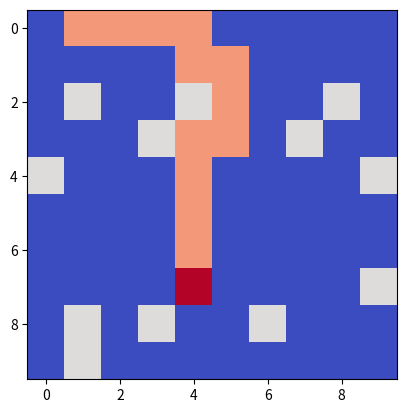

The script that saved this image:
"""
RedPlanet-Pathfinder: Autonomous Rover Obstacle Avoidance Simulator
Author: Jolanta Antonovic
Description: An autonomous pathfinding simulation representing a Mars Rover 
             navigating grid-based terrain using Manhattan Distance-based 
             heuristics to bypass obstacles and reach a scientific target.
"""

import matplotlib.pyplot as plt
import numpy as np
import random

def manhattan_distance(point_a, point_b):
    """
    Calculates the Manhattan Distance between two points on a 2D grid.
    This acts as the heuristic for the rover's decision-making process.
    
    Parameters:
        point_a (tuple): (x, y) coordinates of the starting point.
        point_b (tuple): (x, y) coordinates of the destination point.
        
    Returns:
        int: The total grid steps required to move from point_a to point_b.
    """

    x1, y1 = point_a
    x2, y2 = point_b
    distance = abs(x1 - x2) + abs(y1 - y2)
    return distance

def main():
    # Initialize a 10x10 grid with zeros (0 represents open traversable space)
    matrix = np.zeros((10, 10))
    current_position = (0, 0)

    # Generate a random target position and ensure it does not overlap with the start point
    target_coordinate = (random.randint(0, 9), random.randint(0, 9))
    while (0, 0) == target_coordinate:
        target_coordinate = (random.randint(0, 9), random.randint(0, 9))

    # Generate 12 random obstacle (boulder) coordinates with overlap protection
    boulders = []
    for boulder in range(12):
        boulder_coordinate = (random.randint(0, 9), random.randint(0, 9))
        while boulder_coordinate == current_position or boulder_coordinate == target_coordinate or boulder_coordinate in boulders:
            boulder_coordinate = (random.randint(0, 9), random.randint(0, 9))
        boulders.append(boulder_coordinate)

    # Map the coordinates onto the NumPy grid matrix using [y, x] (Row, Column) representation
    matrix[current_position[1], current_position[0]] = 0  # Start Position (0)
    matrix[target_coordinate[1], target_coordinate[0]] = 2  # Target Zone (2)
    for boulder in boulders:
        matrix[boulder[1], boulder[0]] = 1                   # Boulder obstacles (1)

    # Initialize the plot window and turn on Matplotlib interactive mode for smooth animation
    im = plt.imshow(matrix, cmap='coolwarm') 
    plt.ion() 
    
    # Keep moving until we are at the target
    while current_position != target_coordinate:
        potential_moves = [
            (current_position[0] + 1, current_position[1]), # Move Right
            (current_position[0] - 1, current_position[1]), # Move Left
            (current_position[0], current_position[1] + 1), # Move Down
            (current_position[0], current_position[1] - 1), # Move Up
        ]

        # Filter out boundary violations, obstacles (1), and previous paths (3)
        valid_moves = []
        for move in potential_moves:
            if 0 <= move[0] < 10 and 0 <= move[1] < 10 and (matrix[move[1], move[0]] == 0 or matrix[move[1], move[0]] == 2):
                valid_moves.append(move)

        best_move = None
        best_distance = float('inf')

        # Heuristic search: Pick the valid neighboring node closest to the target
        for move in valid_moves:
            distance = manhattan_distance(move, target_coordinate)
            if distance < best_distance:
                best_distance = distance
                best_move = move

        # Exit loop if the rover gets completely boxed in by obstacles
        if best_move is None:
            print("No valid moves available.")
            break

        # Move the rover to the optimal next coordinate
        current_position = best_move

        # Only draw a path tile if we haven't reached the target yet!
        if current_position != target_coordinate:
            matrix[current_position[1], current_position[0]] = 1.5

        # Instantly update the frame data to show movement in real-time
        im.set_data(matrix) 
        plt.pause(0.2)

    # Deactivate interactive plotting so the final visual output remains frozen on-screen
    plt.ioff()
    plt.show()  # Show the final state of the matrix

if __name__ == "__main__":
    main()
